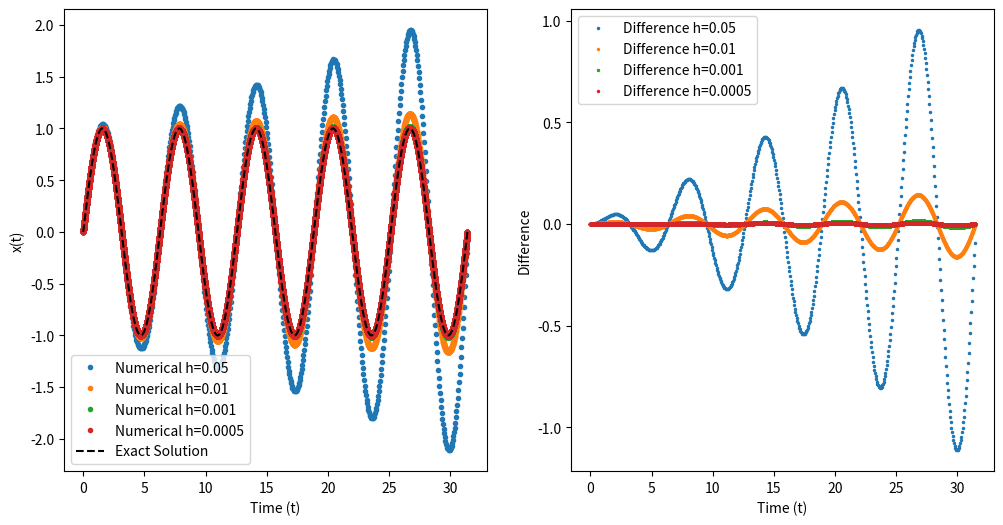

Here is the Python script that generated this plot:
import numpy as np
import matplotlib.pyplot as plt

tmax = 10 * np.pi  
h_values = [0.05, 0.01, 0.001, 0.0005]  

def exact_solution(t):
    return np.sin(t), np.cos(t)


def euler_method(h, tmax):
    N = int(tmax / h)
    t = np.linspace(0, tmax, N+1)
    x = np.zeros(N+1)
    y = np.zeros(N+1)
    
    x[0] = 0  
    y[0] = 1 
    
    for i in range(N):
        x[i+1] = x[i] + h * y[i]  
        y[i+1] = y[i] - h * x[i] 
        
    return t, x, y


fig, ax = plt.subplots(1, 2, figsize=(12, 6))


for h in h_values:
    t, x_numerical, y_numerical = euler_method(h, tmax)
    x_exact, _ = exact_solution(t)

    ax[0].plot(t, x_numerical,'.', label=f'Numerical h={h}')
ax[0].plot(t, x_exact, linestyle='--', color='black', label='Exact Solution')

ax[0].set_xlabel('Time (t)')
ax[0].set_ylabel('x(t)')
ax[0].legend()


plt.figure(figsize=(12, 6))
for h in h_values:
    t, x_numerical, _ = euler_method(h, tmax)
    x_exact, _ = exact_solution(t)

    difference = x_numerical - x_exact
    ax[1].plot(t, difference,".", markersize = 3, label=f'Difference h={h}')


ax[1].set_xlabel('Time (t)')
ax[1].set_ylabel('Difference')
ax[1].legend()
plt.tight_layout()
plt.savefig("E3_graphs.svg",bbox_inches='tight')
plt.show()
